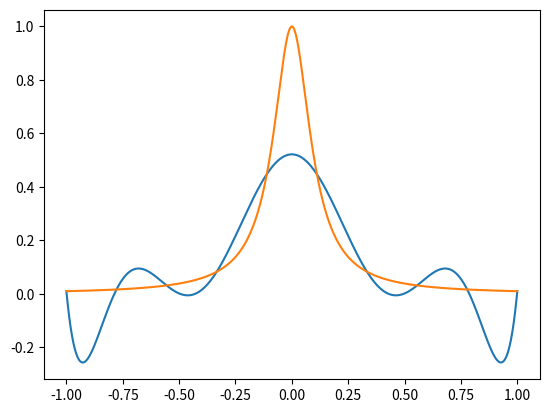

Reproduce this figure in Python.
import numpy as np
import numpy.linalg as la
from numpy.linalg import inv
from numpy.linalg import norm
import matplotlib.pyplot as plt

def driver(): 

    f = lambda x: 1/(1+(10*x)**2)
    
    N = 10
    a = -1
    b = 1
    xint = np.zeros(N)
    for j in range(N):
        h=2/(N-1)
        xj = -1+(j)*h
        xint[j] = xj

    

    yint = f(xint)
    

    
#     ''' Create interpolation nodes'''
#     xint = np.linspace(a,b,N+1)
# #    print('xint =',xint)
#     '''Create interpolation data'''
#     yint = f(xint)
# #    print('yint =',yint)
    
    ''' Create the Vandermonde matrix'''
    V = Vandermonde(xint,N-1)
#    print('V = ',V)

    ''' Invert the Vandermonde matrix'''    
    Vinv = inv(V)
#    print('Vinv = ' , Vinv)
    
    ''' Apply inverse to rhs'''
    ''' to create the coefficients'''
    coef = Vinv @ yint
    
#    print('coef = ', coef)

# No validate the code
    Neval = 1000    
    xeval = np.linspace(a,b,Neval+1)
    yeval = eval_monomial(xeval,coef,N-1,Neval)

# exact function
    yex = f(xeval)
    
    err =  norm(yex-yeval) 
    print('err = ', err)
    

    plt.plot(xeval,yeval)
    plt.plot(xeval,yex)
    plt.show()
    print(xint)
    return

def  eval_monomial(xeval,coef,N,Neval):

    yeval = coef[0]*np.ones(Neval+1)
    
#    print('yeval = ', yeval)
    
    for j in range(1,N+1):
      for i in range(Neval+1):
#        print('yeval[i] = ', yeval[i])
#        print('a[j] = ', a[j])
#        print('i = ', i)
#        print('xeval[i] = ', xeval[i])
        yeval[i] = yeval[i] + coef[j]*xeval[i]**j

    return yeval

   
def Vandermonde(xint,N):

    V = np.zeros((N+1,N+1))
    
    ''' fill the first column'''
    for j in range(N+1):
       V[j][0] = 1.0

    for i in range(1,N+1):
        for j in range(N+1):
           V[j][i] = xint[j]**i

    return V     

driver()    
